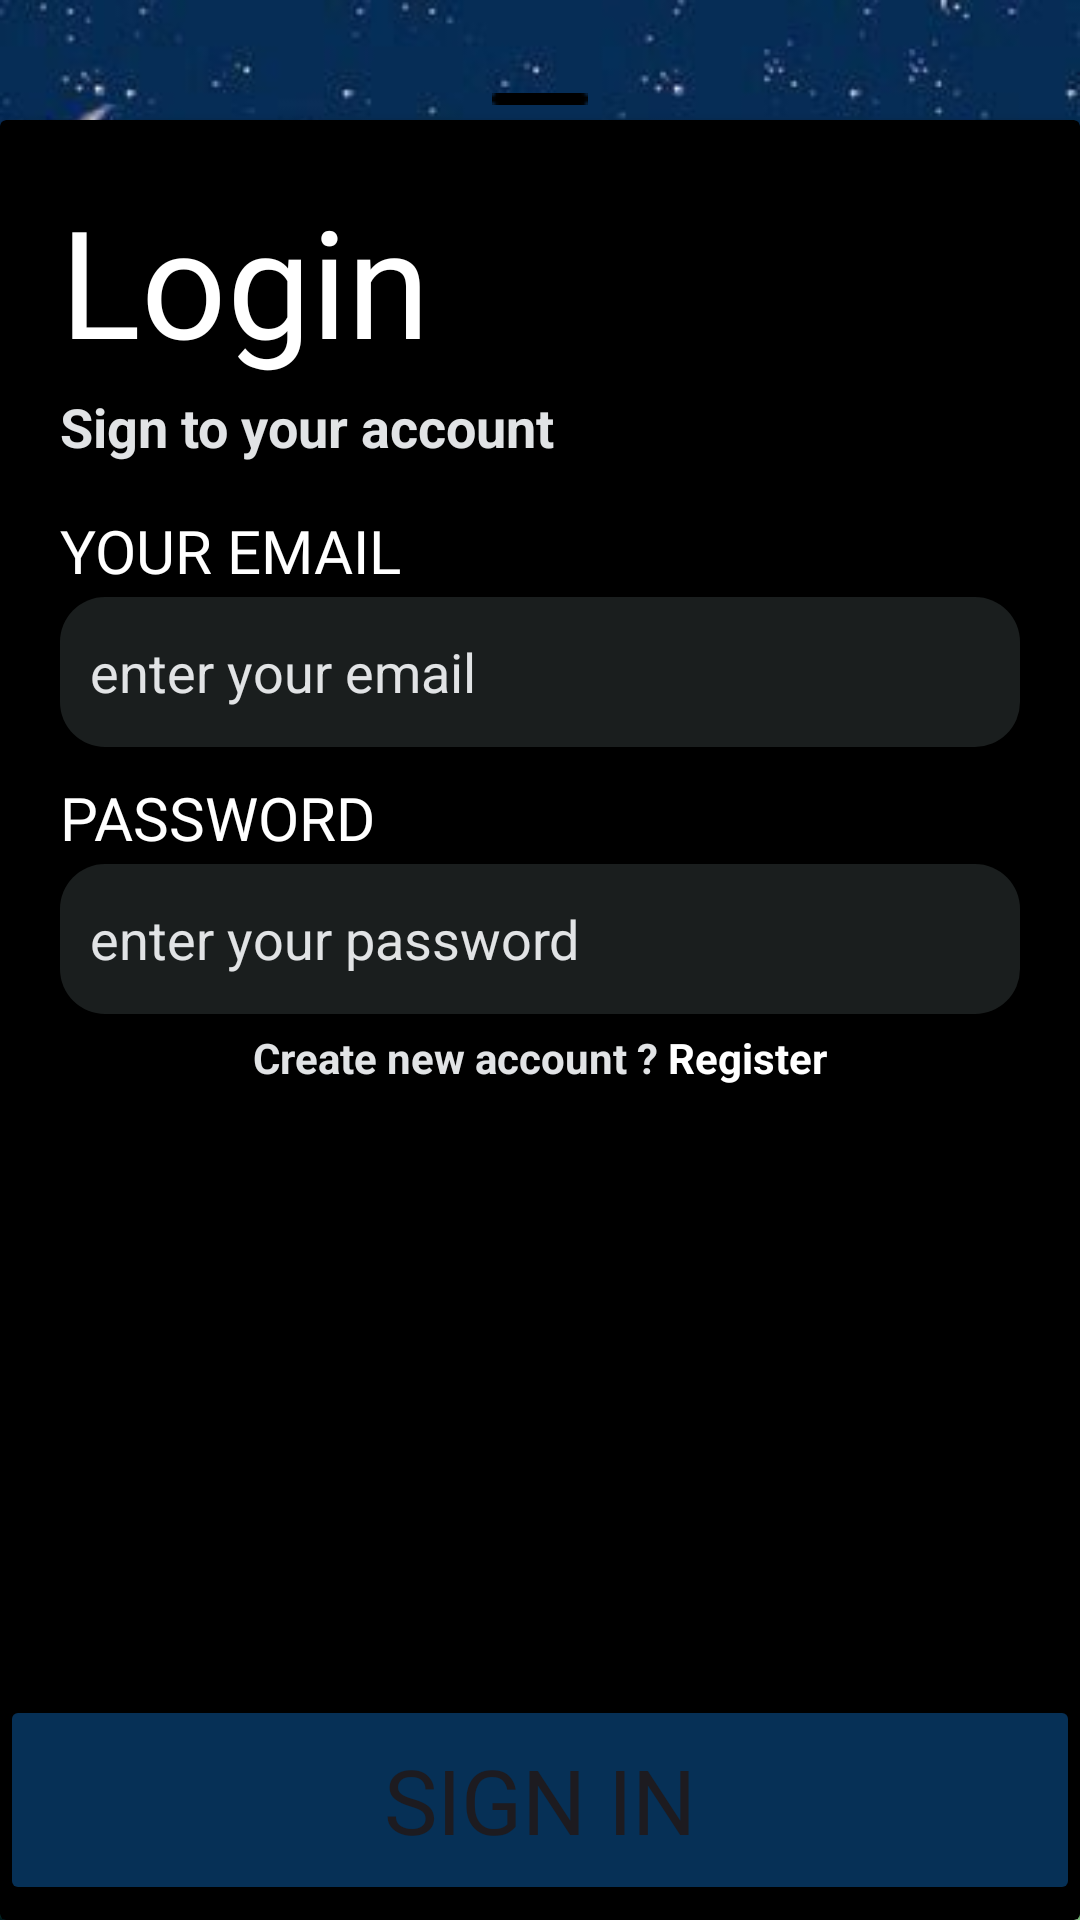

Write the Android layout XML for this screen, with the resource values it uses.
<!-- AndroidManifest.xml: application theme Theme.MyLoginRegisterByDapraws -->
<!-- res/layout/activity_sign_in.xml -->
<?xml version="1.0" encoding="utf-8"?>
<androidx.constraintlayout.widget.ConstraintLayout xmlns:android="http://schemas.android.com/apk/res/android"
    xmlns:app="http://schemas.android.com/apk/res-auto"
    xmlns:tools="http://schemas.android.com/tools"
    android:layout_width="match_parent"
    android:layout_height="match_parent"
    tools:context=".SignInActivity"
    android:background="@drawable/pixelbg1">

    <ImageView
        android:layout_width="wrap_content"
        android:layout_height="wrap_content"
        android:src="@drawable/rectangle"
        android:layout_marginBottom="5dp"
        app:layout_constraintBottom_toTopOf="@id/signincard"
        app:layout_constraintRight_toRightOf="parent"
        app:layout_constraintLeft_toLeftOf="parent"
        android:id="@+id/swipedown"/>

    <androidx.cardview.widget.CardView
        android:layout_width="match_parent"
        android:layout_height="600dp"
        android:backgroundTint="@color/black"
        app:layout_constraintBottom_toBottomOf="parent"
        android:id="@+id/signincard">

        <TextView
            android:layout_width="match_parent"
            android:layout_height="wrap_content"
            android:text="Login"
            android:textSize="50dp"
            android:fontFamily="@font/dhurjatiregular"
            android:textColor="@color/white"
            android:layout_marginLeft="20dp"
            android:layout_marginTop="20dp"
            android:id="@+id/tv_login"/>

        <TextView
            android:id="@+id/tv_login2"
            android:layout_width="match_parent"
            android:layout_height="wrap_content"
            android:layout_marginLeft="20dp"
            android:layout_marginTop="90dp"
            android:text="Sign to your account"
            android:textColor="@color/material_dynamic_neutral90"
            android:textSize="18dp"
            android:textStyle="bold"/>

        <LinearLayout
            android:layout_width="match_parent"
            android:layout_height="wrap_content"
            android:orientation="vertical"
            android:padding="20dp"
            android:layout_marginTop="110dp">

            <TextView
                android:layout_width="wrap_content"
                android:layout_height="wrap_content"
                android:text="YOUR EMAIL"
                android:fontFamily="@font/dhurjatiregular"
                android:textColor="@color/white"
                android:textSize="20dp"/>

            <EditText
                android:layout_width="match_parent"
                android:layout_height="50dp"
                android:layout_marginTop="2dp"
                android:background="@drawable/shape"
                android:hint="enter your email"
                android:textColorHint="@color/material_dynamic_neutral90"
                android:paddingLeft="10dp"
                android:id="@+id/et_email"/>

            <TextView
                android:layout_width="wrap_content"
                android:layout_marginTop="10dp"
                android:layout_height="wrap_content"
                android:fontFamily="@font/dhurjatiregular"
                android:text="PASSWORD"
                android:textColor="@color/white"
                android:textSize="20dp"/>

            <EditText
                android:layout_width="match_parent"
                android:layout_height="50dp"
                android:layout_marginTop="2dp"
                android:background="@drawable/shape"
                android:hint="enter your password"
                android:textColorHint="@color/material_dynamic_neutral90"
                android:paddingLeft="10dp"
                android:drawableEnd="@drawable/ic_visibilityon"
                android:paddingRight="10dp"
                android:id="@+id/et_password"/>
            <LinearLayout
                android:layout_width="match_parent"
                android:layout_height="wrap_content"
                android:layout_marginTop="5dp"
                android:orientation="horizontal"
                android:gravity="center">
                <TextView
                    android:layout_width="wrap_content"
                    android:layout_height="wrap_content"
                    android:text="Create new account ? "
                    android:textStyle="bold"
                    android:textColor="@color/material_dynamic_neutral90"/>

                <TextView
                    android:id="@+id/tv_goregister"
                    android:layout_width="wrap_content"
                    android:layout_height="wrap_content"
                    android:text="Register"
                    android:textColor="@color/white"
                    android:textSize="14dp"
                    android:textStyle="bold"
                    tools:ignore="TextSizeCheck" />
            </LinearLayout>
        </LinearLayout>

        <Button
            android:id="@+id/buttonlogin"
            android:layout_width="match_parent"
            android:layout_height="70dp"
            android:layout_marginTop="525dp"
            android:backgroundTint="#063056"
            android:text="SIGN IN"
            android:fontFamily="@font/dhurjatiregular"
            android:textSize="30dp" />

    </androidx.cardview.widget.CardView>




</androidx.constraintlayout.widget.ConstraintLayout>
<!-- resources referenced by this layout -->
<resources>
  <!-- drawable pixelbg1: png bitmap (drawable, 417084 bytes) -->
  <!-- drawable rectangle: png bitmap (drawable, 108 bytes) -->
  <!-- drawable shape (drawable) -->
  <?xml version="1.0" encoding="utf-8"?>
  <shape android:shape="rectangle" xmlns:android="http://schemas.android.com/apk/res/android">
  
      <solid android:color="#1A1E1E"/>
      <corners android:radius="15dp"/>
  </shape>
  <style name="Theme.MyLoginRegisterByDapraws" parent="Base.Theme.MyLoginRegisterByDapraws" />
  <style name="Base.Theme.MyLoginRegisterByDapraws" parent="Theme.Material3.DayNight.NoActionBar">
          
          
      </style>
  <!-- not gathered from this repository: default colours our renderer supplied (Android Studio template values) -->
  <color name="black">#FF000000</color>
  <color name="white">#FFFFFFFF</color>
</resources>
